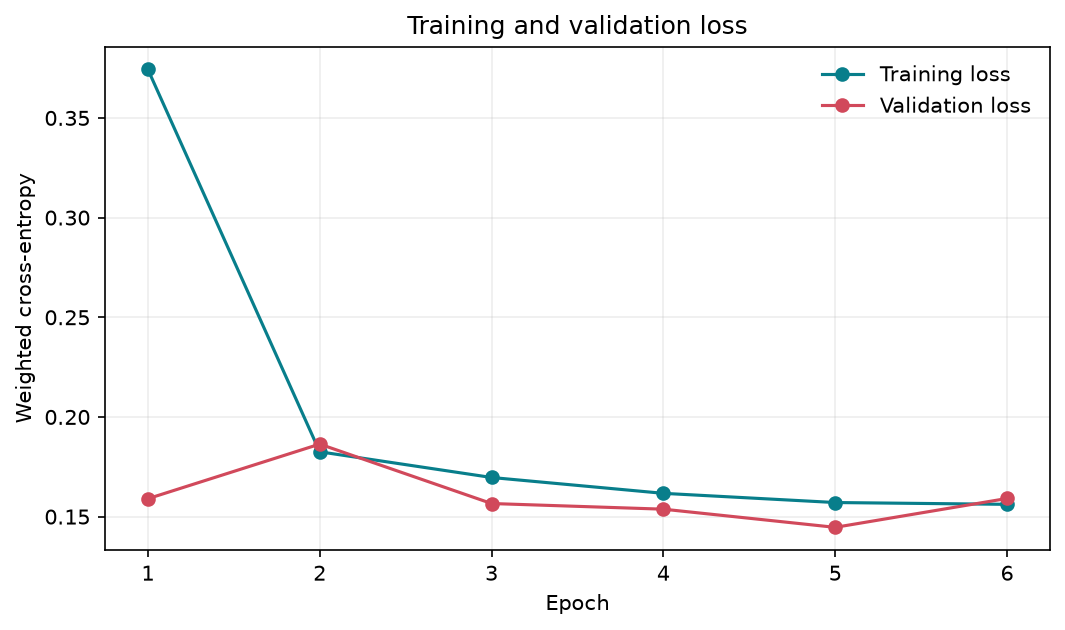

Data behind this chart, as committed beside it:
epoch, train_loss, validation_loss, elapsed_seconds
1, 0.3743, 0.159, 363.1
2, 0.1825, 0.1864, 319.6
3, 0.1696, 0.1566, 348.1
4, 0.1617, 0.1537, 339.4
5, 0.1571, 0.1446, 332.2
6, 0.1562, 0.1591, 324.9
